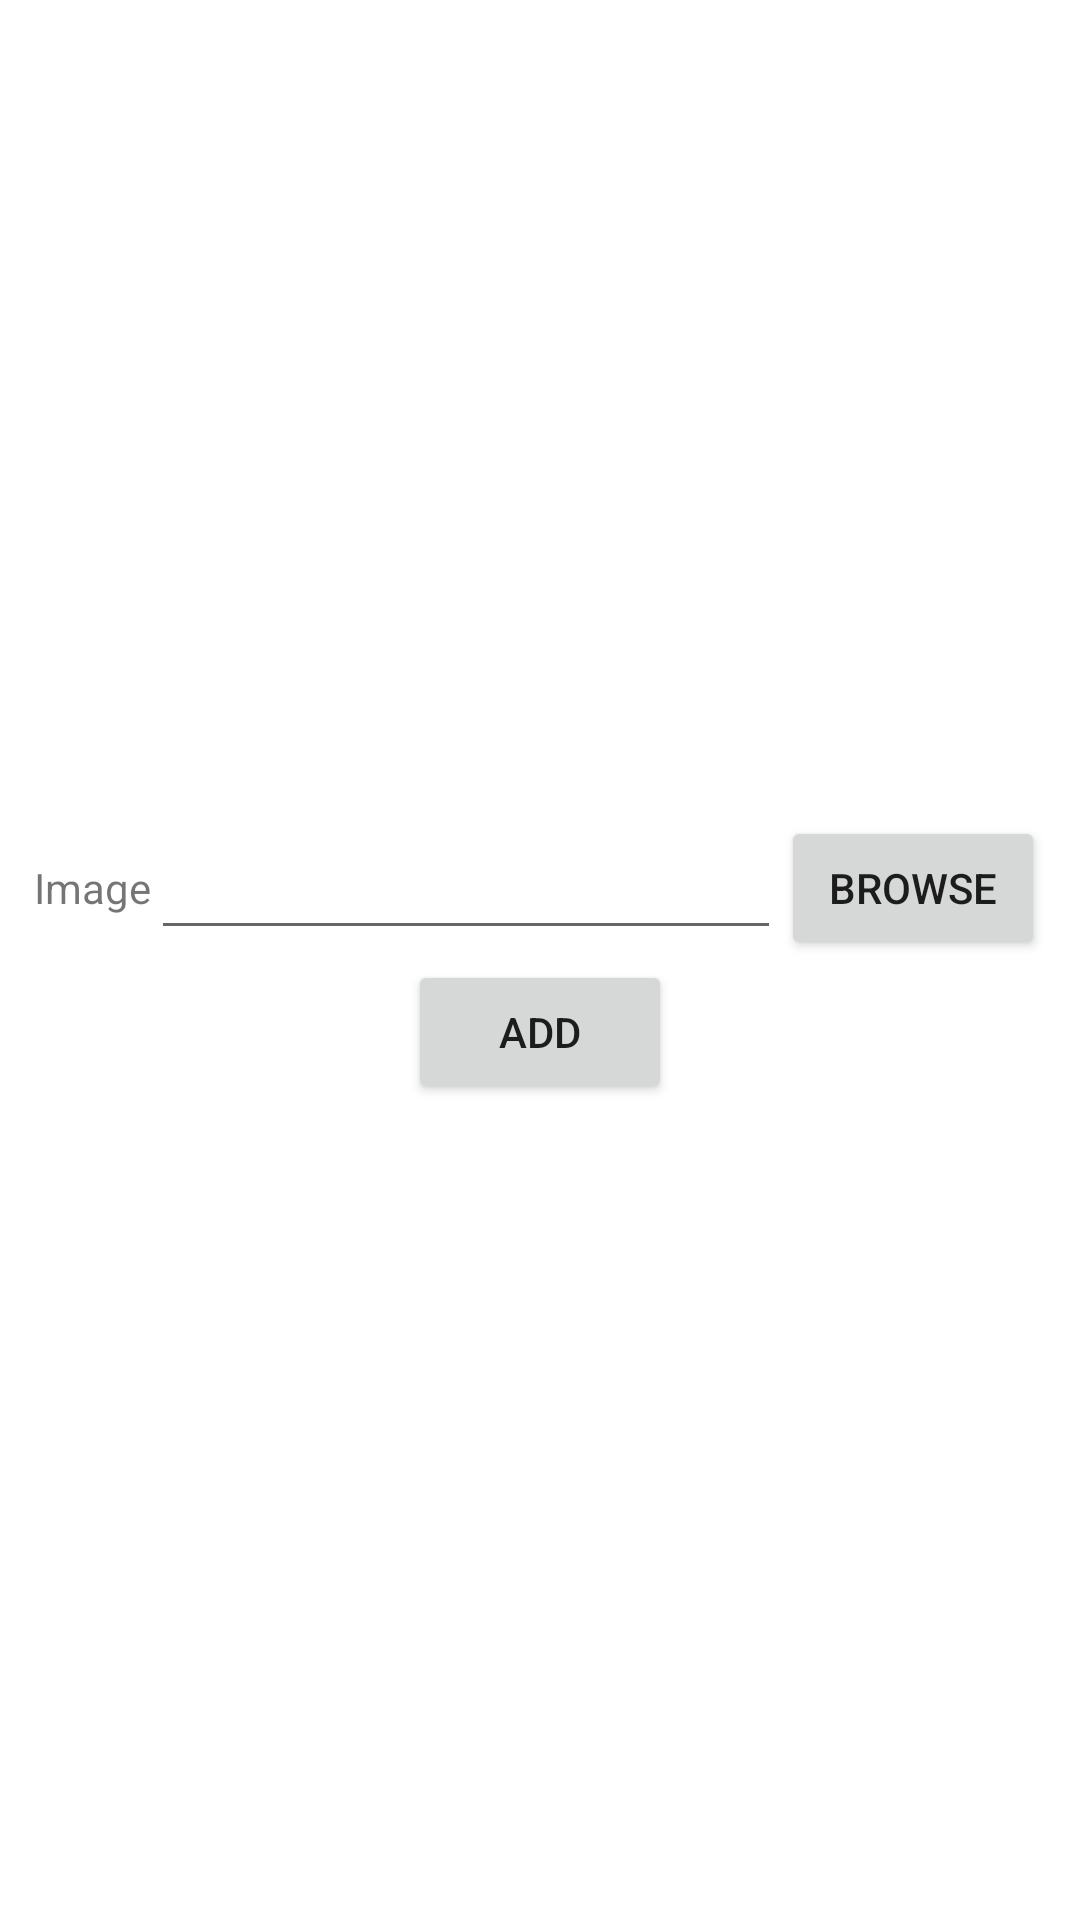

Android layout source for this screen:
<!-- AndroidManifest.xml: application theme Theme.Skincancerdetection -->
<!-- res/layout/activity_addimage.xml -->
<?xml version="1.0" encoding="utf-8"?>
<LinearLayout xmlns:android="http://schemas.android.com/apk/res/android"
    xmlns:app="http://schemas.android.com/apk/res-auto"
    xmlns:tools="http://schemas.android.com/tools"
    android:layout_width="match_parent"
    android:layout_height="match_parent"
    android:background="@drawable/po"
    android:orientation="vertical"
    tools:context=".addimage"
    android:gravity="center">

    <TableRow
        android:layout_width="match_parent"
        android:layout_height="wrap_content"
        android:gravity="center">

        <TextView
            android:id="@+id/textView2"
            android:layout_width="wrap_content"
            android:layout_height="wrap_content"
            android:text="Image"
            />

        <EditText
            android:id="@+id/editTextTextPersonName2"
            android:layout_width="wrap_content"
            android:layout_height="wrap_content"
            android:ems="10"
            android:inputType="textPersonName" />

        <Button
            android:id="@+id/button"
            android:layout_width="wrap_content"
            android:layout_height="wrap_content"
            android:text="browse" />
    </TableRow>

    <TableRow
        android:layout_width="match_parent"
        android:layout_height="wrap_content"
        android:gravity="center">

        <Button
            android:id="@+id/button2"
            android:layout_width="wrap_content"
            android:layout_height="wrap_content"
            android:text="ADD" />
    </TableRow>
</LinearLayout>
<!-- resources referenced by this layout -->
<resources>
  <style name="Theme.Skincancerdetection" parent="Theme.MaterialComponents.DayNight.DarkActionBar">
          
          <item name="colorPrimary">@color/purple_500</item>
          <item name="colorPrimaryVariant">@color/purple_700</item>
          <item name="colorOnPrimary">@color/white</item>
          
          <item name="colorSecondary">@color/teal_200</item>
          <item name="colorSecondaryVariant">@color/teal_700</item>
          <item name="colorOnSecondary">@color/black</item>
          
          <item name="android:statusBarColor" tools:targetApi="l">?attr/colorPrimaryVariant</item>
          
      </style>
  <!-- not gathered from this repository: default colours our renderer supplied (Android Studio template values) -->
  <color name="purple_500">#FF6200EE</color>
  <color name="purple_700">#FF3700B3</color>
  <color name="teal_200">#FF03DAC5</color>
  <color name="teal_700">#FF018786</color>
  <color name="black">#FF000000</color>
  <color name="white">#FFFFFFFF</color>
</resources>
